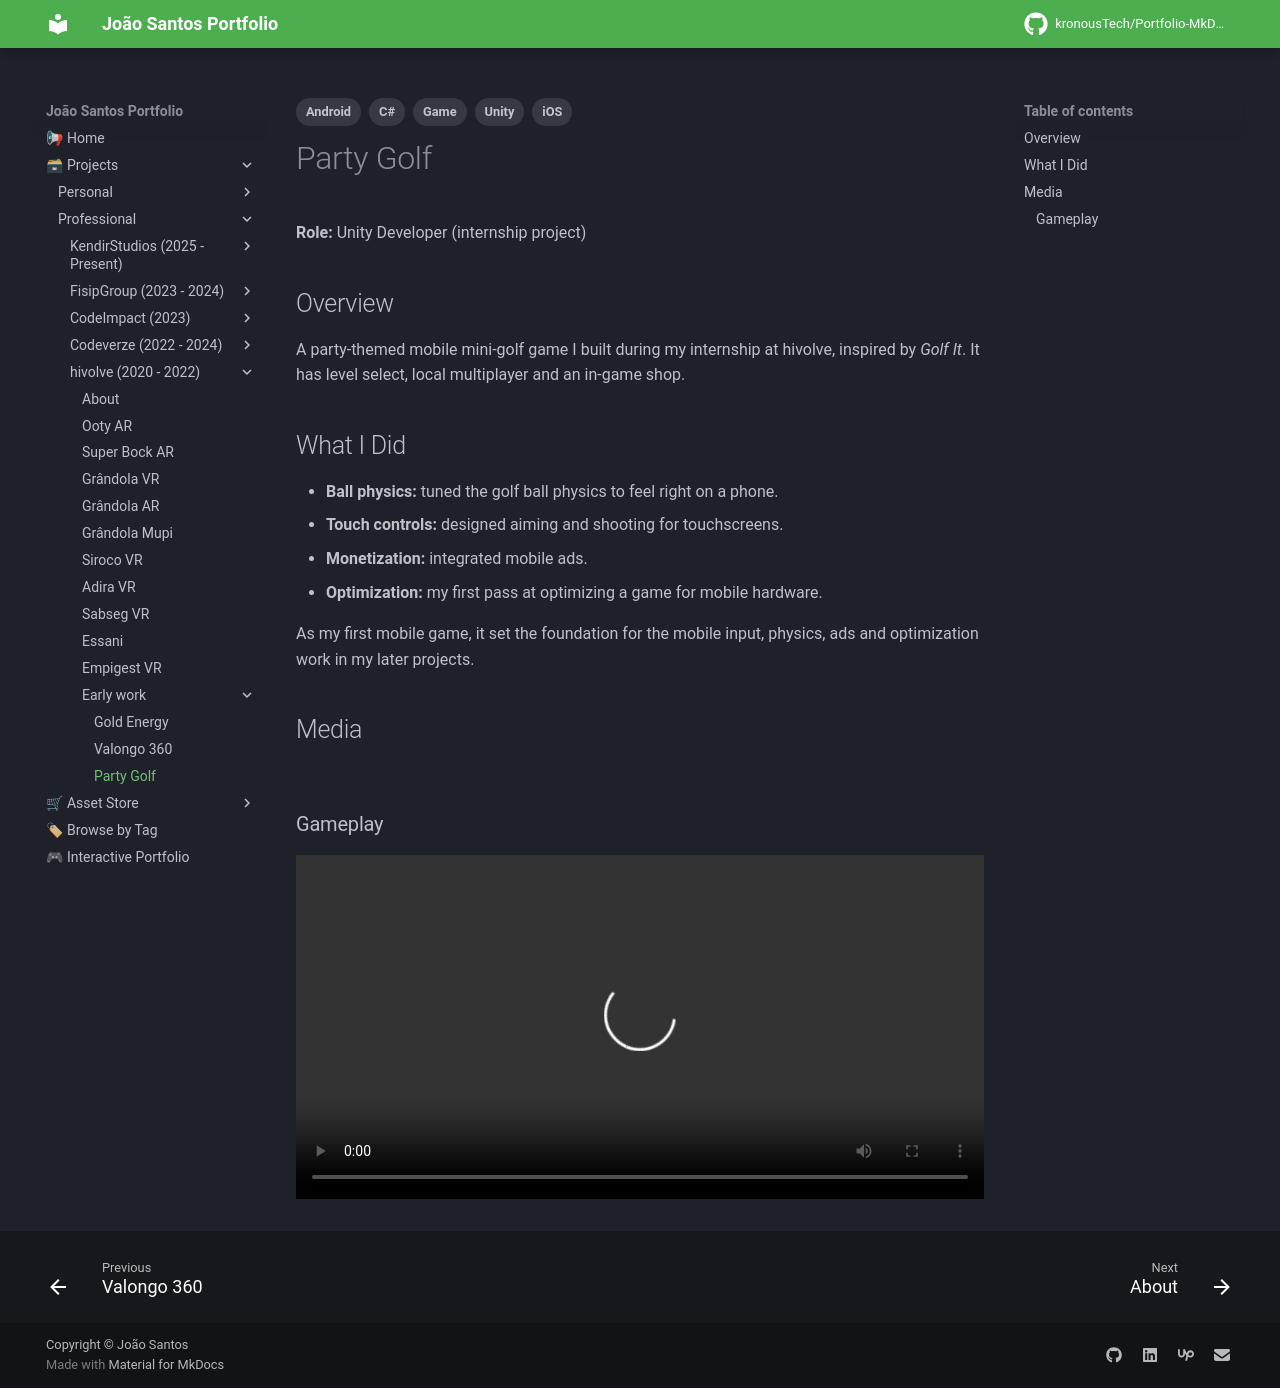

repository: kronousTech/Portfolio-MkDocs · page: projects/professional/hivolve/party-golf/index.html · generator: mkdocs

---
tags:
  - Unity
  - C#
  - Game
  - Android
  - iOS
---

# Party Golf

**Role:** Unity Developer (internship project)

## Overview
A party-themed mobile mini-golf game I built during my internship at hivolve, inspired by *Golf It*. It has level select, local multiplayer and an in-game shop.

## What I Did
- **Ball physics:** tuned the golf ball physics to feel right on a phone.
- **Touch controls:** designed aiming and shooting for touchscreens.
- **Monetization:** integrated mobile ads.
- **Optimization:** my first pass at optimizing a game for mobile hardware.

As my first mobile game, it set the foundation for the mobile input, physics, ads and optimization work in my later projects.

## Media
<div class="slider">
  <button class="prev" aria-label="Previous image">&larr;</button>
  <img src="../../../../content/projects/hivolve/party-golf/gameplay.png" alt="Party Golf gameplay" loading="lazy">
  <img src="../../../../content/projects/hivolve/party-golf/level_select.jpg" alt="Party Golf level select" loading="lazy">
  <img src="../../../../content/projects/hivolve/party-golf/local_multiplayer.png" alt="Party Golf local multiplayer" loading="lazy">
  <img src="../../../../content/projects/hivolve/party-golf/main_menu.png" alt="Party Golf main menu" loading="lazy">
  <img src="../../../../content/projects/hivolve/party-golf/shop.png" alt="Party Golf shop" loading="lazy">
  <button class="next" aria-label="Next image">&rarr;</button>
  <div class="counter"></div>
</div>

### Gameplay
<video controls preload="metadata" width="100%">
  <source src="../../../../content/projects/hivolve/party-golf/gameplay_showcase.mp4" type="video/mp4">
</video>
